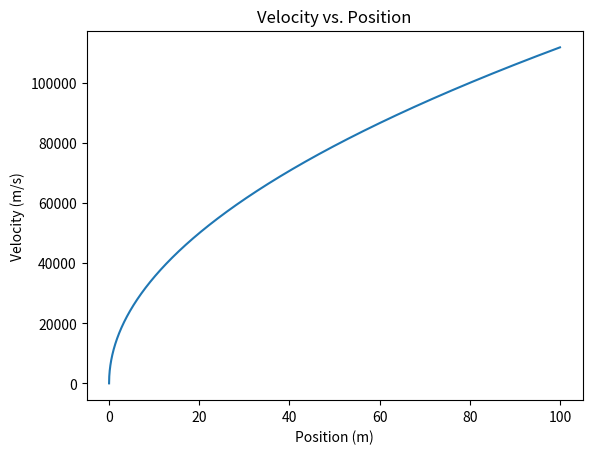

The script that saved this image:
import matplotlib.pyplot as plt
import numpy as np

# Define the function v(x)
def v(x, R, M):
    g = 6.6743e-11 * M / R ** 2
    return np.sqrt(2 * g * R * (1 / R + x))

# Define the range of x values
x = np.linspace(-10, 100, 10000)

# Plot the function v(x)
plt.plot(x, v(x, 6.371e6, 5.972e24))

# Add a title and axis labels
plt.title("Velocity vs. Position")
plt.xlabel("Position (m)")
plt.ylabel("Velocity (m/s)")

# Display the plot
plt.show()
